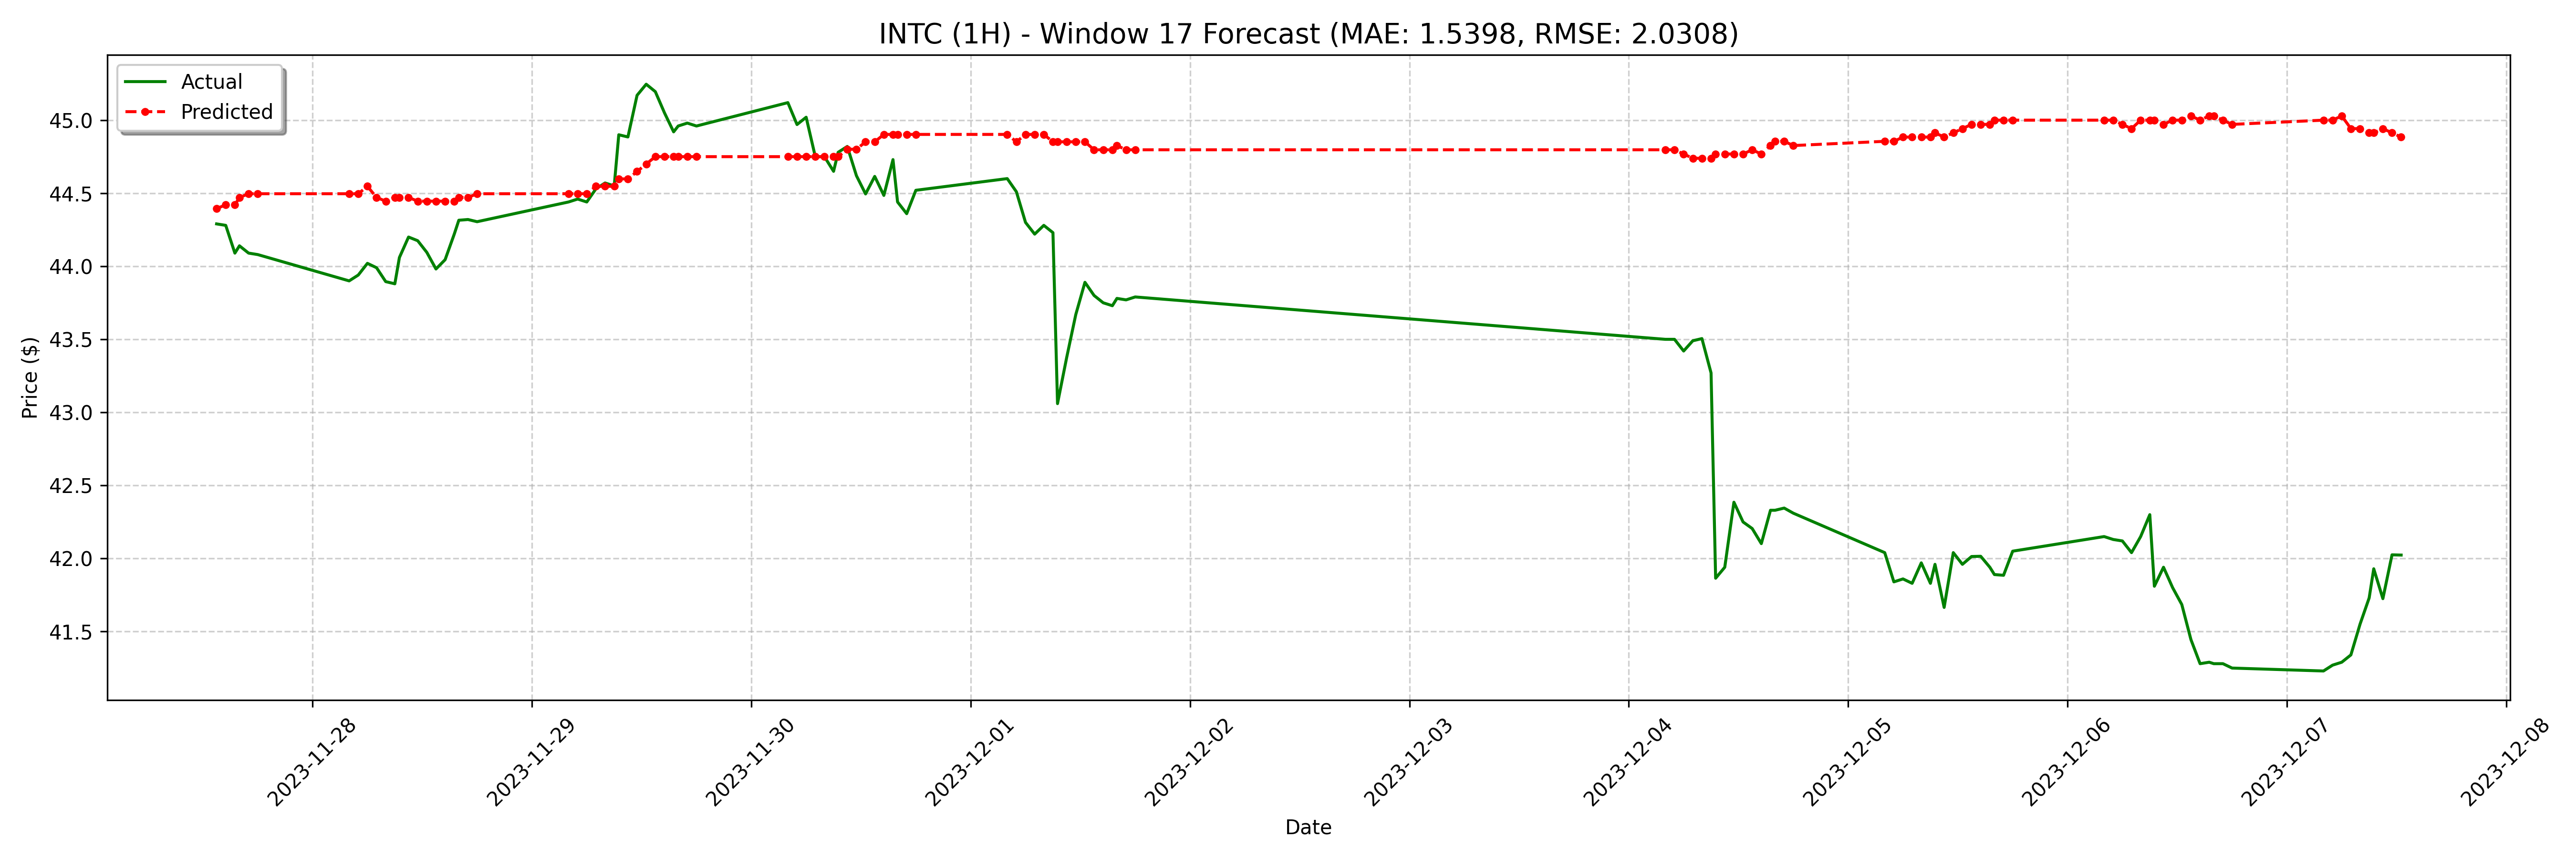

Values plotted in this chart, from the file beside it:
date, actual, forecast
2023-11-27 13:30:00-05:00, 44.29, 44.39
2023-11-27 14:30:00-05:00, 44.28, 44.42
2023-11-27 15:30:00-05:00, 44.09, 44.42
2023-11-27 16:00:00-05:00, 44.14, 44.47
2023-11-27 17:00:00-05:00, 44.09, 44.5
2023-11-27 18:00:00-05:00, 44.08, 44.5
2023-11-28 04:00:00-05:00, 43.9, 44.5
2023-11-28 05:00:00-05:00, 43.94, 44.5
2023-11-28 06:00:00-05:00, 44.02, 44.55
2023-11-28 07:00:00-05:00, 43.99, 44.47
2023-11-28 08:00:00-05:00, 43.9, 44.45
2023-11-28 09:00:00-05:00, 43.88, 44.47
2023-11-28 09:30:00-05:00, 44.06, 44.47
2023-11-28 10:30:00-05:00, 44.2, 44.47
2023-11-28 11:30:00-05:00, 44.17, 44.45
2023-11-28 12:30:00-05:00, 44.09, 44.45
2023-11-28 13:30:00-05:00, 43.98, 44.45
2023-11-28 14:30:00-05:00, 44.05, 44.45
2023-11-28 15:30:00-05:00, 44.22, 44.45
2023-11-28 16:00:00-05:00, 44.31, 44.47
2023-11-28 17:00:00-05:00, 44.32, 44.47
2023-11-28 18:00:00-05:00, 44.3, 44.5
2023-11-29 04:00:00-05:00, 44.44, 44.5
2023-11-29 05:00:00-05:00, 44.46, 44.5
2023-11-29 06:00:00-05:00, 44.44, 44.5
2023-11-29 07:00:00-05:00, 44.53, 44.55
2023-11-29 08:00:00-05:00, 44.57, 44.55
2023-11-29 09:00:00-05:00, 44.55, 44.55
2023-11-29 09:30:00-05:00, 44.9, 44.6
2023-11-29 10:30:00-05:00, 44.88, 44.6
2023-11-29 11:30:00-05:00, 45.17, 44.65
2023-11-29 12:30:00-05:00, 45.25, 44.7
2023-11-29 13:30:00-05:00, 45.2, 44.75
2023-11-29 14:30:00-05:00, 45.05, 44.75
2023-11-29 15:30:00-05:00, 44.92, 44.75
2023-11-29 16:00:00-05:00, 44.96, 44.75
2023-11-29 17:00:00-05:00, 44.98, 44.75
2023-11-29 18:00:00-05:00, 44.96, 44.75
2023-11-30 04:00:00-05:00, 45.12, 44.75
2023-11-30 05:00:00-05:00, 44.97, 44.75
2023-11-30 06:00:00-05:00, 45.02, 44.75
2023-11-30 07:00:00-05:00, 44.75, 44.75
2023-11-30 08:00:00-05:00, 44.75, 44.75
2023-11-30 09:00:00-05:00, 44.65, 44.75
2023-11-30 09:30:00-05:00, 44.78, 44.75
2023-11-30 10:30:00-05:00, 44.82, 44.8
2023-11-30 11:30:00-05:00, 44.62, 44.8
2023-11-30 12:30:00-05:00, 44.49, 44.85
2023-11-30 13:30:00-05:00, 44.62, 44.85
2023-11-30 14:30:00-05:00, 44.48, 44.9
2023-11-30 15:30:00-05:00, 44.73, 44.9
2023-11-30 16:00:00-05:00, 44.44, 44.9
2023-11-30 17:00:00-05:00, 44.36, 44.9
2023-11-30 18:00:00-05:00, 44.52, 44.9
2023-12-01 04:00:00-05:00, 44.6, 44.9
2023-12-01 05:00:00-05:00, 44.51, 44.85
2023-12-01 06:00:00-05:00, 44.3, 44.9
2023-12-01 07:00:00-05:00, 44.22, 44.9
2023-12-01 08:00:00-05:00, 44.28, 44.9
2023-12-01 09:00:00-05:00, 44.23, 44.85
... 68 more rows
